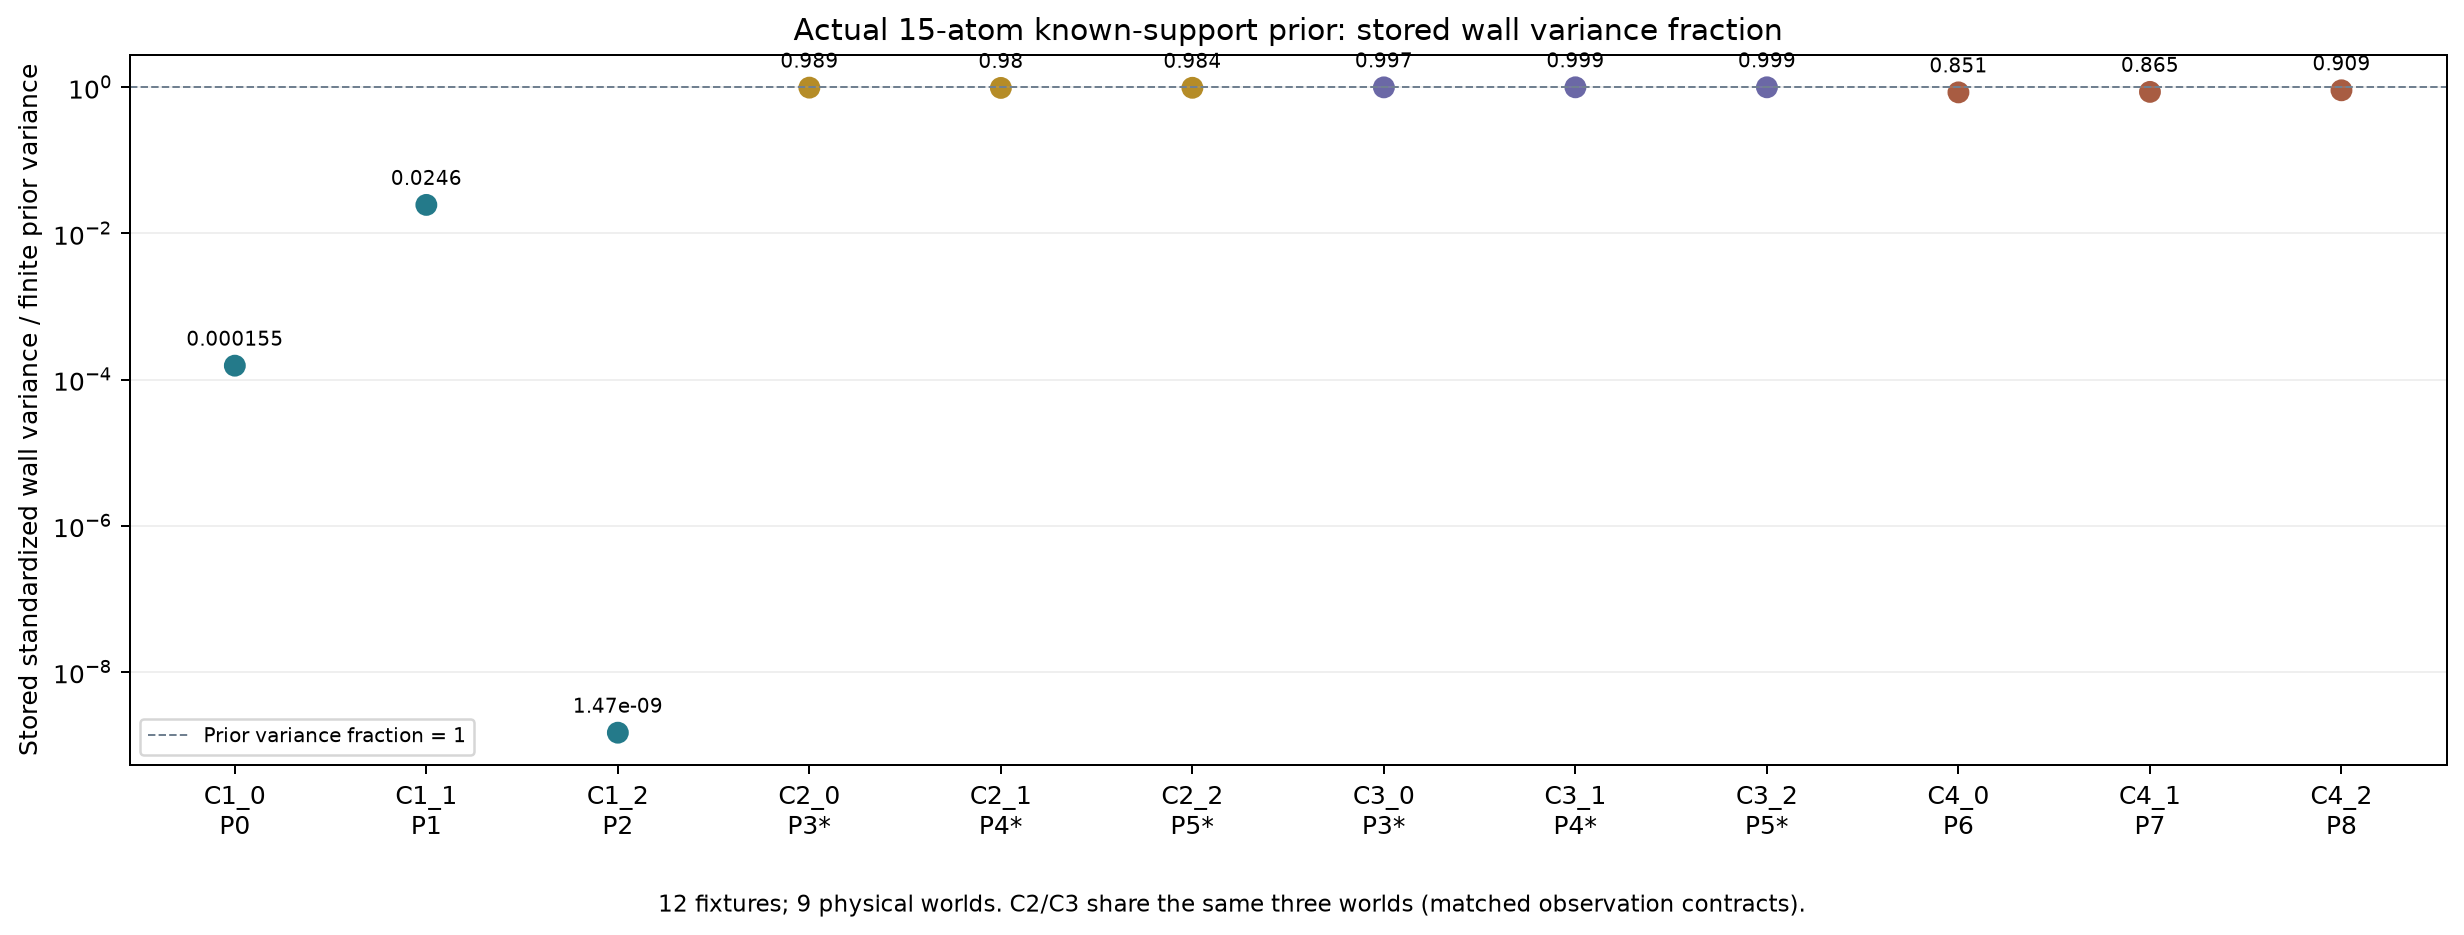

The data file committed next to this chart (first rows):
case, family, physical_parent, matched_C2_C3, status, wall_variance_fraction_of_prior, prior_id, labels
C1_0, C1, 0, False, RECORDED_FINITE15_SCALAR, 0.0001551, BGGA_G0_LOCAL_FINITE15_V1, exact defined finite prior; known suppor…
C1_1, C1, 1, False, RECORDED_FINITE15_SCALAR, 0.02457, BGGA_G0_LOCAL_FINITE15_V1, exact defined finite prior; known suppor…
C1_2, C1, 2, False, RECORDED_FINITE15_SCALAR, 1.4735475451786636e-09, BGGA_G0_LOCAL_FINITE15_V1, exact defined finite prior; known suppor…
C2_0, C2, 3, True, RECORDED_FINITE15_SCALAR, 0.9887, BGGA_G0_LOCAL_FINITE15_V1, exact defined finite prior; known suppor…
C2_1, C2, 4, True, RECORDED_FINITE15_SCALAR, 0.98, BGGA_G0_LOCAL_FINITE15_V1, exact defined finite prior; known suppor…
C2_2, C2, 5, True, RECORDED_FINITE15_SCALAR, 0.9838, BGGA_G0_LOCAL_FINITE15_V1, exact defined finite prior; known suppor…
C3_0, C3, 3, True, RECORDED_FINITE15_SCALAR, 0.9973, BGGA_G0_LOCAL_FINITE15_V1, exact defined finite prior; known suppor…
C3_1, C3, 4, True, RECORDED_FINITE15_SCALAR, 0.9991, BGGA_G0_LOCAL_FINITE15_V1, exact defined finite prior; known suppor…
C3_2, C3, 5, True, RECORDED_FINITE15_SCALAR, 0.9992, BGGA_G0_LOCAL_FINITE15_V1, exact defined finite prior; known suppor…
C4_0, C4, 6, False, RECORDED_FINITE15_SCALAR, 0.8514, BGGA_G0_LOCAL_FINITE15_V1, exact defined finite prior; known suppor…
C4_1, C4, 7, False, RECORDED_FINITE15_SCALAR, 0.8649, BGGA_G0_LOCAL_FINITE15_V1, exact defined finite prior; known suppor…
C4_2, C4, 8, False, RECORDED_FINITE15_SCALAR, 0.9092, BGGA_G0_LOCAL_FINITE15_V1, exact defined finite prior; known suppor…
